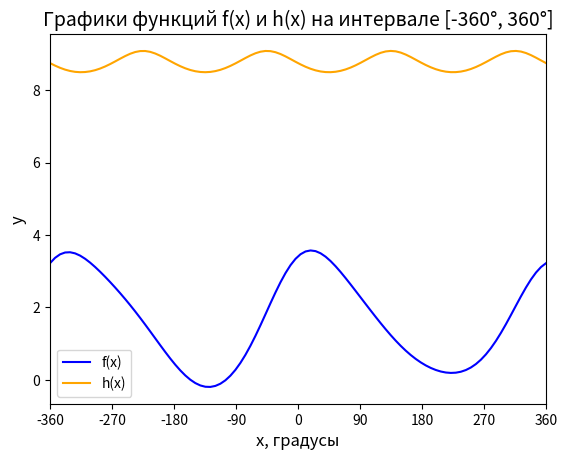

Generate this figure with matplotlib:
# импортируем библиотеку NumPy
import numpy as np
# импортируем из matplotlib pyplot
import matplotlib.pyplot as plt

x_degrees = np.linspace(-360, 360, 100)
x_radians = np.radians(x_degrees)

f = np.exp(np.cos(x_radians)) + np.log(np.power(np.cos(0.6 * x_radians), 2) + 1) + np.sin(x_radians)
h = -np.log((np.cos(x_radians) + np.sin(x_radians))**2 + 2.5) + 10

plt.plot(x_degrees, f, label="f(x)", color="blue")
plt.plot(x_degrees, h, label="h(x)", color="orange")
plt.xticks(np.arange(-360, 361, 90))
plt.xlim(-360, 360)
plt.xlabel("x, градусы", fontsize = 12)
plt.ylabel("y", fontsize = 12)
plt.title("Графики функций f(x) и h(x) на интервале [-360°, 360°]", fontsize = 14) 
plt.legend()
plt.show()